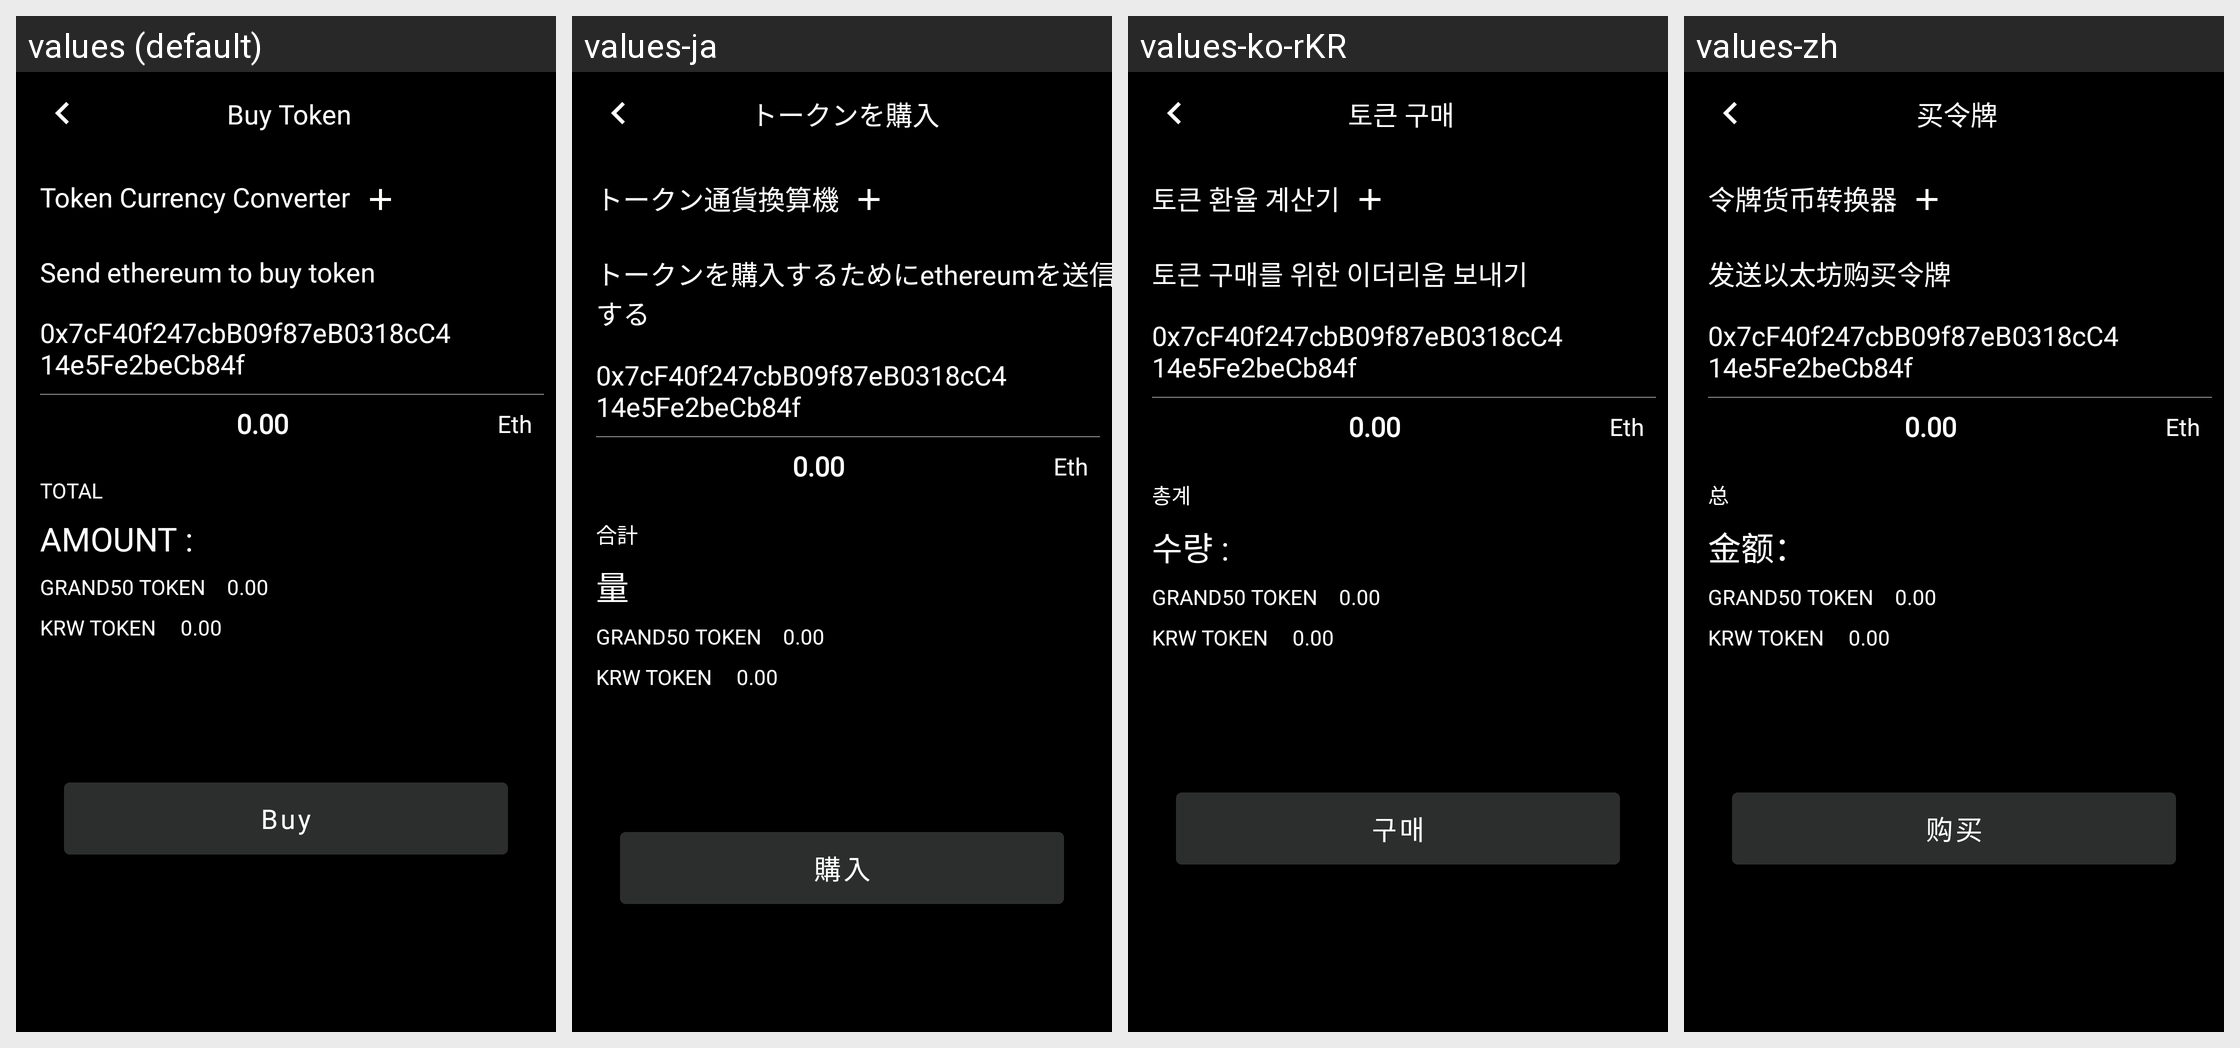

This grid shows one Android layout under several languages. Give, for every string resource on the screen, its name, the default text and each shown locale's text.
Android screen res/layout/fragment_buy_token.xml rendered under 4 locales, left to right: values (default), values-ja, values-ko-rKR, values-zh. Device: Nexus 5 (rendered at 1080×1920; each locale shown at half size, 540×960, under a caption strip naming it); theme AppTheme.
Strings drawn on this screen, with the default value and each locale's value (text and hints the layout hard-codes, and strings that could not be matched under every locale, appear in the picture but are not listed):

buy_token
  values: Buy Token
  values-ja: トークンを購入
  values-ko-rKR: 토큰 구매
  values-zh: 买令牌

token_currency_converter
  values: Token Currency Converter
  values-ja: トークン通貨換算機
  values-ko-rKR: 토큰 환율 계산기
  values-zh: 令牌货币转换器

send_eth_to_buy_token
  values: Send ethereum to buy token
  values-ja: トークンを購入するためにethereumを送信する
  values-ko-rKR: 토큰 구매를 위한 이더리움 보내기
  values-zh: 发送以太坊购买令牌

total
  values: Total
  values-ja: 合計
  values-ko-rKR: 총계
  values-zh: 总

amount
  values: Amount :
  values-ja: 量
  values-ko-rKR: 수량 :
  values-zh: 金额：

sfcc_token
  values: Grand50 TOKEN
  values-ja: Grand50 TOKEN  [not translated; the default value is used]
  values-ko-rKR: Grand50 TOKEN  [not translated; the default value is used]
  values-zh: Grand50 TOKEN  [not translated; the default value is used]

krw_token
  values: KRW TOKEN
  values-ja: KRW TOKEN  [not translated; the default value is used]
  values-ko-rKR: KRW TOKEN  [not translated; the default value is used]
  values-zh: KRW TOKEN  [not translated; the default value is used]

buy
  values: Buy
  values-ja: 購入
  values-ko-rKR: 구매
  values-zh: 购买
